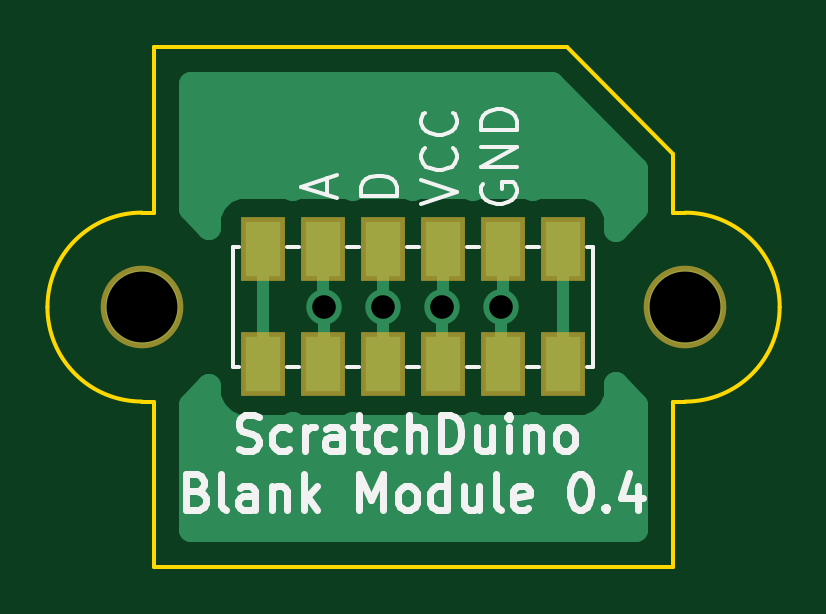
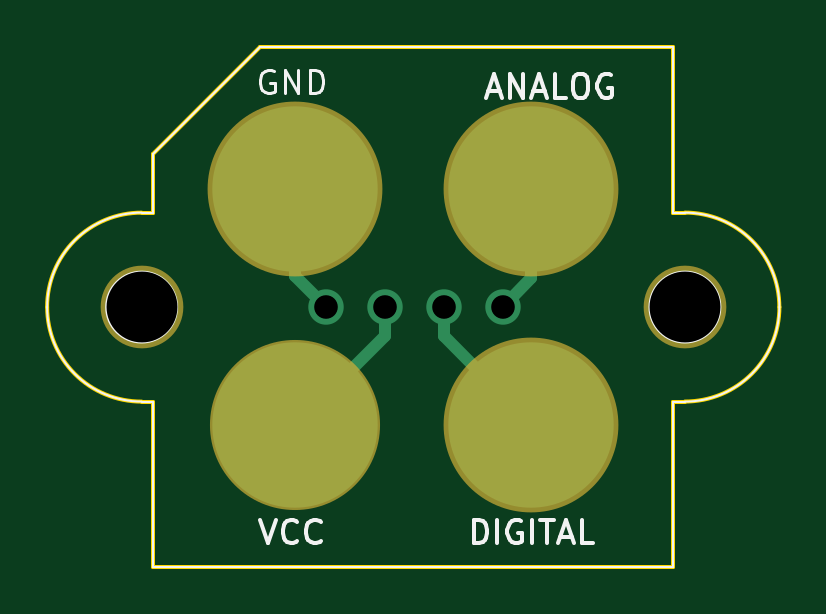
Circuit board: 11 layer files. Board 31.0 x 22.0 mm.
- bottom_copper: bottom_Cu.gbr (879 bytes)
- bottom_mask: bottom_Mask.gbr (431 bytes)
- paste: bottom_Paste.gbr (247 bytes)
- bottom_silk: bottom_SilkS.gbr (3899 bytes)
- drill: drill_with_metallization.gbr (223 bytes)
- drill: drill_without_metallization.gbr (205 bytes)
- outline: edge.gbr (890 bytes)
- top_copper: top_Cu.gbr (3937 bytes)
- top_mask: top_Mask.gbr (554 bytes)
- paste: top_Paste.gbr (493 bytes)
- top_silk: top_SilkS.gbr (7404 bytes)

=== bottom_copper: bottom_Cu.gbr ===
G04 (created by PCBNEW (2013-may-18)-stable) date Ср 04 ноя 2015 01:25:08*
%MOIN*%
G04 Gerber Fmt 3.4, Leading zero omitted, Abs format*
%FSLAX34Y34*%
G01*
G70*
G90*
G04 APERTURE LIST*
%ADD10C,0.00393701*%
%ADD11C,0.275591*%
%ADD12C,0.122047*%
%ADD13C,0.0590551*%
%ADD14C,0.019685*%
G04 APERTURE END LIST*
G54D10*
G54D11*
X13501Y-12113D03*
X9564Y-12113D03*
X13501Y-8176D03*
X9564Y-8176D03*
G54D12*
X16060Y-10145D03*
X7005Y-10145D03*
G54D13*
X12992Y-10137D03*
X12007Y-10137D03*
X11023Y-10137D03*
X10039Y-10137D03*
G54D14*
X13501Y-8176D02*
X13501Y-9628D01*
X13501Y-9628D02*
X12992Y-10137D01*
X13491Y-12113D02*
X13501Y-12113D01*
X12007Y-10629D02*
X13491Y-12113D01*
X12007Y-10137D02*
X12007Y-10629D01*
X9564Y-12089D02*
X9564Y-12113D01*
X11023Y-10629D02*
X9564Y-12089D01*
X11023Y-10137D02*
X11023Y-10629D01*
X9564Y-8176D02*
X9564Y-9662D01*
X9564Y-9662D02*
X10039Y-10137D01*
M02*

=== bottom_mask: bottom_Mask.gbr ===
G04 (created by PCBNEW (2013-may-18)-stable) date Ср 04 ноя 2015 01:25:08*
%MOIN*%
G04 Gerber Fmt 3.4, Leading zero omitted, Abs format*
%FSLAX34Y34*%
G01*
G70*
G90*
G04 APERTURE LIST*
%ADD10C,0.00393701*%
%ADD11C,0.283465*%
%ADD12C,0.291339*%
%ADD13C,0.137795*%
G04 APERTURE END LIST*
G54D10*
G54D11*
X13501Y-12113D03*
G54D12*
X9564Y-12113D03*
X13501Y-8176D03*
X9564Y-8176D03*
G54D13*
X16060Y-10145D03*
X7005Y-10145D03*
M02*

=== paste: bottom_Paste.gbr ===
G04 (created by PCBNEW (2013-may-18)-stable) date Ср 04 ноя 2015 01:25:08*
%MOIN*%
G04 Gerber Fmt 3.4, Leading zero omitted, Abs format*
%FSLAX34Y34*%
G01*
G70*
G90*
G04 APERTURE LIST*
%ADD10C,0.00393701*%
G04 APERTURE END LIST*
G54D10*
M02*

=== bottom_silk: bottom_SilkS.gbr ===
G04 (created by PCBNEW (2013-may-18)-stable) date Ср 04 ноя 2015 01:25:08*
%MOIN*%
G04 Gerber Fmt 3.4, Leading zero omitted, Abs format*
%FSLAX34Y34*%
G01*
G70*
G90*
G04 APERTURE LIST*
%ADD10C,0.00393701*%
%ADD11C,0.00590551*%
%ADD12C,0.00492126*%
G04 APERTURE END LIST*
G54D10*
X7005Y-8570D02*
X7201Y-8570D01*
X7201Y-8570D02*
X7201Y-5814D01*
X7201Y-14475D02*
X7201Y-11720D01*
X7201Y-11720D02*
X7005Y-11720D01*
X16060Y-11720D02*
X15863Y-11720D01*
X15863Y-11720D02*
X15863Y-14475D01*
X16060Y-8570D02*
X15863Y-8570D01*
X15863Y-8570D02*
X15863Y-7783D01*
X7005Y-11720D02*
G75*
G02X5430Y-10145I0J1574D01*
G74*
G01*
X5430Y-10145D02*
G75*
G02X7005Y-8570I1574J0D01*
G74*
G01*
X17635Y-10145D02*
G75*
G02X16060Y-11720I-1574J0D01*
G74*
G01*
X16060Y-8570D02*
G75*
G02X17635Y-10145I0J-1574D01*
G74*
G01*
X16650Y-10145D02*
G75*
G03X16650Y-10145I-590J0D01*
G74*
G01*
X7595Y-10145D02*
G75*
G03X7595Y-10145I-590J0D01*
G74*
G01*
X15863Y-7783D02*
X15863Y-7586D01*
X15863Y-7586D02*
X14091Y-5814D01*
X14091Y-5814D02*
X7201Y-5814D01*
X7201Y-14475D02*
X15863Y-14475D01*
G54D11*
X10525Y-14082D02*
X10525Y-13688D01*
X10432Y-13688D01*
X10375Y-13707D01*
X10338Y-13744D01*
X10319Y-13782D01*
X10300Y-13857D01*
X10300Y-13913D01*
X10319Y-13988D01*
X10338Y-14025D01*
X10375Y-14063D01*
X10432Y-14082D01*
X10525Y-14082D01*
X10132Y-14082D02*
X10132Y-13688D01*
X9738Y-13707D02*
X9775Y-13688D01*
X9832Y-13688D01*
X9888Y-13707D01*
X9925Y-13744D01*
X9944Y-13782D01*
X9963Y-13857D01*
X9963Y-13913D01*
X9944Y-13988D01*
X9925Y-14025D01*
X9888Y-14063D01*
X9832Y-14082D01*
X9794Y-14082D01*
X9738Y-14063D01*
X9719Y-14044D01*
X9719Y-13913D01*
X9794Y-13913D01*
X9550Y-14082D02*
X9550Y-13688D01*
X9419Y-13688D02*
X9194Y-13688D01*
X9307Y-14082D02*
X9307Y-13688D01*
X9082Y-13969D02*
X8894Y-13969D01*
X9119Y-14082D02*
X8988Y-13688D01*
X8857Y-14082D01*
X8538Y-14082D02*
X8725Y-14082D01*
X8725Y-13688D01*
X14085Y-13688D02*
X13953Y-14082D01*
X13822Y-13688D01*
X13466Y-14044D02*
X13485Y-14063D01*
X13541Y-14082D01*
X13578Y-14082D01*
X13635Y-14063D01*
X13672Y-14025D01*
X13691Y-13988D01*
X13710Y-13913D01*
X13710Y-13857D01*
X13691Y-13782D01*
X13672Y-13744D01*
X13635Y-13707D01*
X13578Y-13688D01*
X13541Y-13688D01*
X13485Y-13707D01*
X13466Y-13725D01*
X13072Y-14044D02*
X13091Y-14063D01*
X13147Y-14082D01*
X13185Y-14082D01*
X13241Y-14063D01*
X13279Y-14025D01*
X13297Y-13988D01*
X13316Y-13913D01*
X13316Y-13857D01*
X13297Y-13782D01*
X13279Y-13744D01*
X13241Y-13707D01*
X13185Y-13688D01*
X13147Y-13688D01*
X13091Y-13707D01*
X13072Y-13725D01*
X10283Y-6542D02*
X10095Y-6542D01*
X10320Y-6655D02*
X10189Y-6261D01*
X10058Y-6655D01*
X9926Y-6655D02*
X9926Y-6261D01*
X9701Y-6655D01*
X9701Y-6261D01*
X9533Y-6542D02*
X9345Y-6542D01*
X9570Y-6655D02*
X9439Y-6261D01*
X9308Y-6655D01*
X8989Y-6655D02*
X9176Y-6655D01*
X9176Y-6261D01*
X8783Y-6261D02*
X8708Y-6261D01*
X8670Y-6280D01*
X8633Y-6317D01*
X8614Y-6392D01*
X8614Y-6524D01*
X8633Y-6599D01*
X8670Y-6636D01*
X8708Y-6655D01*
X8783Y-6655D01*
X8820Y-6636D01*
X8858Y-6599D01*
X8877Y-6524D01*
X8877Y-6392D01*
X8858Y-6317D01*
X8820Y-6280D01*
X8783Y-6261D01*
X8239Y-6280D02*
X8277Y-6261D01*
X8333Y-6261D01*
X8389Y-6280D01*
X8427Y-6317D01*
X8445Y-6355D01*
X8464Y-6430D01*
X8464Y-6486D01*
X8445Y-6561D01*
X8427Y-6599D01*
X8389Y-6636D01*
X8333Y-6655D01*
X8295Y-6655D01*
X8239Y-6636D01*
X8220Y-6617D01*
X8220Y-6486D01*
X8295Y-6486D01*
G54D12*
X13860Y-6207D02*
X13897Y-6188D01*
X13953Y-6188D01*
X14010Y-6207D01*
X14047Y-6244D01*
X14066Y-6282D01*
X14085Y-6357D01*
X14085Y-6413D01*
X14066Y-6488D01*
X14047Y-6525D01*
X14010Y-6563D01*
X13953Y-6582D01*
X13916Y-6582D01*
X13860Y-6563D01*
X13841Y-6544D01*
X13841Y-6413D01*
X13916Y-6413D01*
X13672Y-6582D02*
X13672Y-6188D01*
X13447Y-6582D01*
X13447Y-6188D01*
X13260Y-6582D02*
X13260Y-6188D01*
X13166Y-6188D01*
X13110Y-6207D01*
X13072Y-6244D01*
X13054Y-6282D01*
X13035Y-6357D01*
X13035Y-6413D01*
X13054Y-6488D01*
X13072Y-6525D01*
X13110Y-6563D01*
X13166Y-6582D01*
X13260Y-6582D01*
M02*

=== drill: drill_with_metallization.gbr ===
M48
;DRILL file {Pcbnew (2013-may-18)-stable} date Ср 04 ноя 2015 01:25:09
;FORMAT={-:-/ absolute / metric / decimal}
FMAT,2
METRIC,TZ
T1C1.000
%
G90
G05
M71
T1
X25.5Y-25.75
X28.Y-25.75
X30.5Y-25.75
X33.Y-25.75
T0
M30

=== drill: drill_without_metallization.gbr ===
M48
;DRILL file {Pcbnew (2013-may-18)-stable} date Ср 04 ноя 2015 01:25:09
;FORMAT={-:-/ absolute / metric / decimal}
FMAT,2
METRIC,TZ
T1C3.000
%
G90
G05
M71
T1
X17.793Y-25.769
X40.793Y-25.769
T0
M30

=== outline: edge.gbr ===
G04 (created by PCBNEW (2013-may-18)-stable) date Ср 04 ноя 2015 01:25:08*
%MOIN*%
G04 Gerber Fmt 3.4, Leading zero omitted, Abs format*
%FSLAX34Y34*%
G01*
G70*
G90*
G04 APERTURE LIST*
%ADD10C,0.00393701*%
%ADD11C,0.00590551*%
G04 APERTURE END LIST*
G54D10*
G54D11*
X5430Y-10145D02*
G75*
G03X7005Y-11720I1574J0D01*
G74*
G01*
X7005Y-8570D02*
G75*
G03X5430Y-10145I0J-1574D01*
G74*
G01*
X16060Y-11720D02*
G75*
G03X17635Y-10145I0J1574D01*
G74*
G01*
X17635Y-10145D02*
G75*
G03X16060Y-8570I-1574J0D01*
G74*
G01*
X15863Y-11720D02*
X16060Y-11720D01*
X15863Y-8570D02*
X16060Y-8570D01*
X7005Y-11720D02*
X7201Y-11720D01*
X7201Y-8570D02*
X7005Y-8570D01*
X7201Y-5814D02*
X7201Y-8570D01*
X14091Y-5814D02*
X7201Y-5814D01*
X15863Y-7586D02*
X14091Y-5814D01*
X15863Y-8570D02*
X15863Y-7586D01*
X15863Y-14475D02*
X15863Y-11720D01*
X7201Y-14475D02*
X15863Y-14475D01*
X7201Y-14475D02*
X7201Y-11720D01*
M02*

=== top_copper: top_Cu.gbr ===
G04 (created by PCBNEW (2013-may-18)-stable) date Ср 04 ноя 2015 01:25:08*
%MOIN*%
G04 Gerber Fmt 3.4, Leading zero omitted, Abs format*
%FSLAX34Y34*%
G01*
G70*
G90*
G04 APERTURE LIST*
%ADD10C,0.00393701*%
%ADD11C,0.122047*%
%ADD12R,0.0590551X0.0905512*%
%ADD13C,0.0590551*%
%ADD14C,0.019685*%
%ADD15C,0.0393701*%
G04 APERTURE END LIST*
G54D10*
G54D11*
X16060Y-10145D03*
X7005Y-10145D03*
G54D12*
X9015Y-9181D03*
X9015Y-11094D03*
X10015Y-9181D03*
X10015Y-11094D03*
X11015Y-9181D03*
X11015Y-11094D03*
X12015Y-9181D03*
X12015Y-11094D03*
X13015Y-11094D03*
X14015Y-11094D03*
X14015Y-9181D03*
X13015Y-9181D03*
G54D13*
X12992Y-10137D03*
X12007Y-10137D03*
X11023Y-10137D03*
X10039Y-10137D03*
G54D14*
X12992Y-10137D02*
X12992Y-11070D01*
X12992Y-11070D02*
X13015Y-11094D01*
X13015Y-10114D02*
X13015Y-9181D01*
X12992Y-10137D02*
X13015Y-10114D01*
X14015Y-9181D02*
X14015Y-11094D01*
X9015Y-9181D02*
X9015Y-11094D01*
X12007Y-10137D02*
X12007Y-11086D01*
X12007Y-11086D02*
X12015Y-11094D01*
X12015Y-9181D02*
X12015Y-10129D01*
X12015Y-10129D02*
X12007Y-10137D01*
X11023Y-10137D02*
X11023Y-11086D01*
X11023Y-11086D02*
X11015Y-11094D01*
X11015Y-9181D02*
X11015Y-10129D01*
X11015Y-10129D02*
X11023Y-10137D01*
X10039Y-10137D02*
X10039Y-11070D01*
X10039Y-11070D02*
X10015Y-11094D01*
X10015Y-10114D02*
X10015Y-9181D01*
X10039Y-10137D02*
X10015Y-10114D01*
G54D10*
G36*
X15243Y-8518D02*
X14901Y-8860D01*
X14901Y-8611D01*
X14811Y-8394D01*
X14645Y-8227D01*
X14429Y-8137D01*
X14194Y-8137D01*
X13603Y-8137D01*
X13515Y-8173D01*
X13429Y-8137D01*
X13194Y-8137D01*
X12603Y-8137D01*
X12515Y-8173D01*
X12429Y-8137D01*
X12194Y-8137D01*
X11603Y-8137D01*
X11515Y-8173D01*
X11429Y-8137D01*
X11194Y-8137D01*
X10603Y-8137D01*
X10515Y-8173D01*
X10429Y-8137D01*
X10194Y-8137D01*
X9603Y-8137D01*
X9515Y-8173D01*
X9429Y-8137D01*
X9194Y-8137D01*
X8603Y-8137D01*
X8386Y-8227D01*
X8220Y-8393D01*
X8130Y-8610D01*
X8129Y-8826D01*
X7822Y-8518D01*
X7822Y-6434D01*
X13834Y-6434D01*
X15243Y-7843D01*
X15243Y-8518D01*
X15243Y-8518D01*
G37*
G54D15*
X15243Y-8518D02*
X14901Y-8860D01*
X14901Y-8611D01*
X14811Y-8394D01*
X14645Y-8227D01*
X14429Y-8137D01*
X14194Y-8137D01*
X13603Y-8137D01*
X13515Y-8173D01*
X13429Y-8137D01*
X13194Y-8137D01*
X12603Y-8137D01*
X12515Y-8173D01*
X12429Y-8137D01*
X12194Y-8137D01*
X11603Y-8137D01*
X11515Y-8173D01*
X11429Y-8137D01*
X11194Y-8137D01*
X10603Y-8137D01*
X10515Y-8173D01*
X10429Y-8137D01*
X10194Y-8137D01*
X9603Y-8137D01*
X9515Y-8173D01*
X9429Y-8137D01*
X9194Y-8137D01*
X8603Y-8137D01*
X8386Y-8227D01*
X8220Y-8393D01*
X8130Y-8610D01*
X8129Y-8826D01*
X7822Y-8518D01*
X7822Y-6434D01*
X13834Y-6434D01*
X15243Y-7843D01*
X15243Y-8518D01*
G54D10*
G36*
X15243Y-13855D02*
X7822Y-13855D01*
X7822Y-11772D01*
X8129Y-11464D01*
X8129Y-11664D01*
X8219Y-11881D01*
X8385Y-12047D01*
X8602Y-12137D01*
X8837Y-12137D01*
X9427Y-12137D01*
X9515Y-12101D01*
X9602Y-12137D01*
X9837Y-12137D01*
X10427Y-12137D01*
X10515Y-12101D01*
X10602Y-12137D01*
X10837Y-12137D01*
X11427Y-12137D01*
X11515Y-12101D01*
X11602Y-12137D01*
X11837Y-12137D01*
X12427Y-12137D01*
X12515Y-12101D01*
X12602Y-12137D01*
X12837Y-12137D01*
X13427Y-12137D01*
X13515Y-12101D01*
X13602Y-12137D01*
X13837Y-12137D01*
X14427Y-12137D01*
X14645Y-12048D01*
X14811Y-11882D01*
X14901Y-11665D01*
X14901Y-11430D01*
X15243Y-11772D01*
X15243Y-13855D01*
X15243Y-13855D01*
G37*
G54D15*
X15243Y-13855D02*
X7822Y-13855D01*
X7822Y-11772D01*
X8129Y-11464D01*
X8129Y-11664D01*
X8219Y-11881D01*
X8385Y-12047D01*
X8602Y-12137D01*
X8837Y-12137D01*
X9427Y-12137D01*
X9515Y-12101D01*
X9602Y-12137D01*
X9837Y-12137D01*
X10427Y-12137D01*
X10515Y-12101D01*
X10602Y-12137D01*
X10837Y-12137D01*
X11427Y-12137D01*
X11515Y-12101D01*
X11602Y-12137D01*
X11837Y-12137D01*
X12427Y-12137D01*
X12515Y-12101D01*
X12602Y-12137D01*
X12837Y-12137D01*
X13427Y-12137D01*
X13515Y-12101D01*
X13602Y-12137D01*
X13837Y-12137D01*
X14427Y-12137D01*
X14645Y-12048D01*
X14811Y-11882D01*
X14901Y-11665D01*
X14901Y-11430D01*
X15243Y-11772D01*
X15243Y-13855D01*
M02*

=== top_mask: top_Mask.gbr ===
G04 (created by PCBNEW (2013-may-18)-stable) date Ср 04 ноя 2015 01:25:08*
%MOIN*%
G04 Gerber Fmt 3.4, Leading zero omitted, Abs format*
%FSLAX34Y34*%
G01*
G70*
G90*
G04 APERTURE LIST*
%ADD10C,0.00393701*%
%ADD11C,0.137795*%
%ADD12R,0.0748031X0.106299*%
G04 APERTURE END LIST*
G54D10*
G54D11*
X16060Y-10145D03*
X7005Y-10145D03*
G54D12*
X9015Y-9181D03*
X9015Y-11094D03*
X10015Y-9181D03*
X10015Y-11094D03*
X11015Y-9181D03*
X11015Y-11094D03*
X12015Y-9181D03*
X12015Y-11094D03*
X13015Y-11094D03*
X14015Y-11094D03*
X14015Y-9181D03*
X13015Y-9181D03*
M02*

=== paste: top_Paste.gbr ===
G04 (created by PCBNEW (2013-may-18)-stable) date Ср 04 ноя 2015 01:25:08*
%MOIN*%
G04 Gerber Fmt 3.4, Leading zero omitted, Abs format*
%FSLAX34Y34*%
G01*
G70*
G90*
G04 APERTURE LIST*
%ADD10C,0.00393701*%
%ADD11R,0.0590551X0.0905512*%
G04 APERTURE END LIST*
G54D10*
G54D11*
X9015Y-9181D03*
X9015Y-11094D03*
X10015Y-9181D03*
X10015Y-11094D03*
X11015Y-9181D03*
X11015Y-11094D03*
X12015Y-9181D03*
X12015Y-11094D03*
X13015Y-11094D03*
X14015Y-11094D03*
X14015Y-9181D03*
X13015Y-9181D03*
M02*

=== top_silk: top_SilkS.gbr (7404 bytes, source omitted) ===
